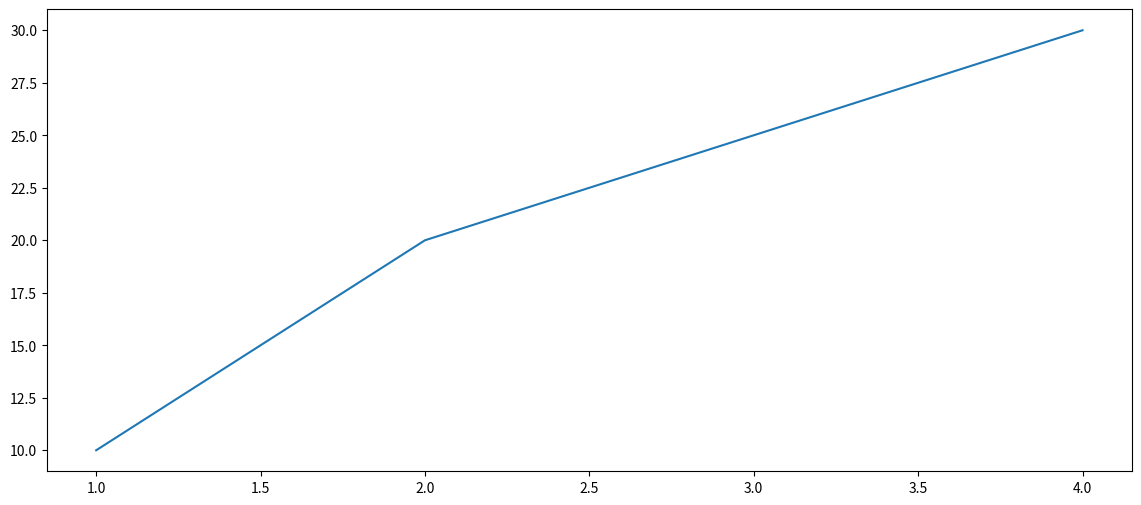

The script that saved this image:
import matplotlib.pyplot as plt

# Create a new figure with a size of 14x6 inches
plt.figure(figsize=(14, 6))

# Subsequent plotting commands will now be applied to this new figure
# For example:
plt.plot([1, 2, 3, 4], [10, 20, 25, 30])

# Display the plot
plt.show()
